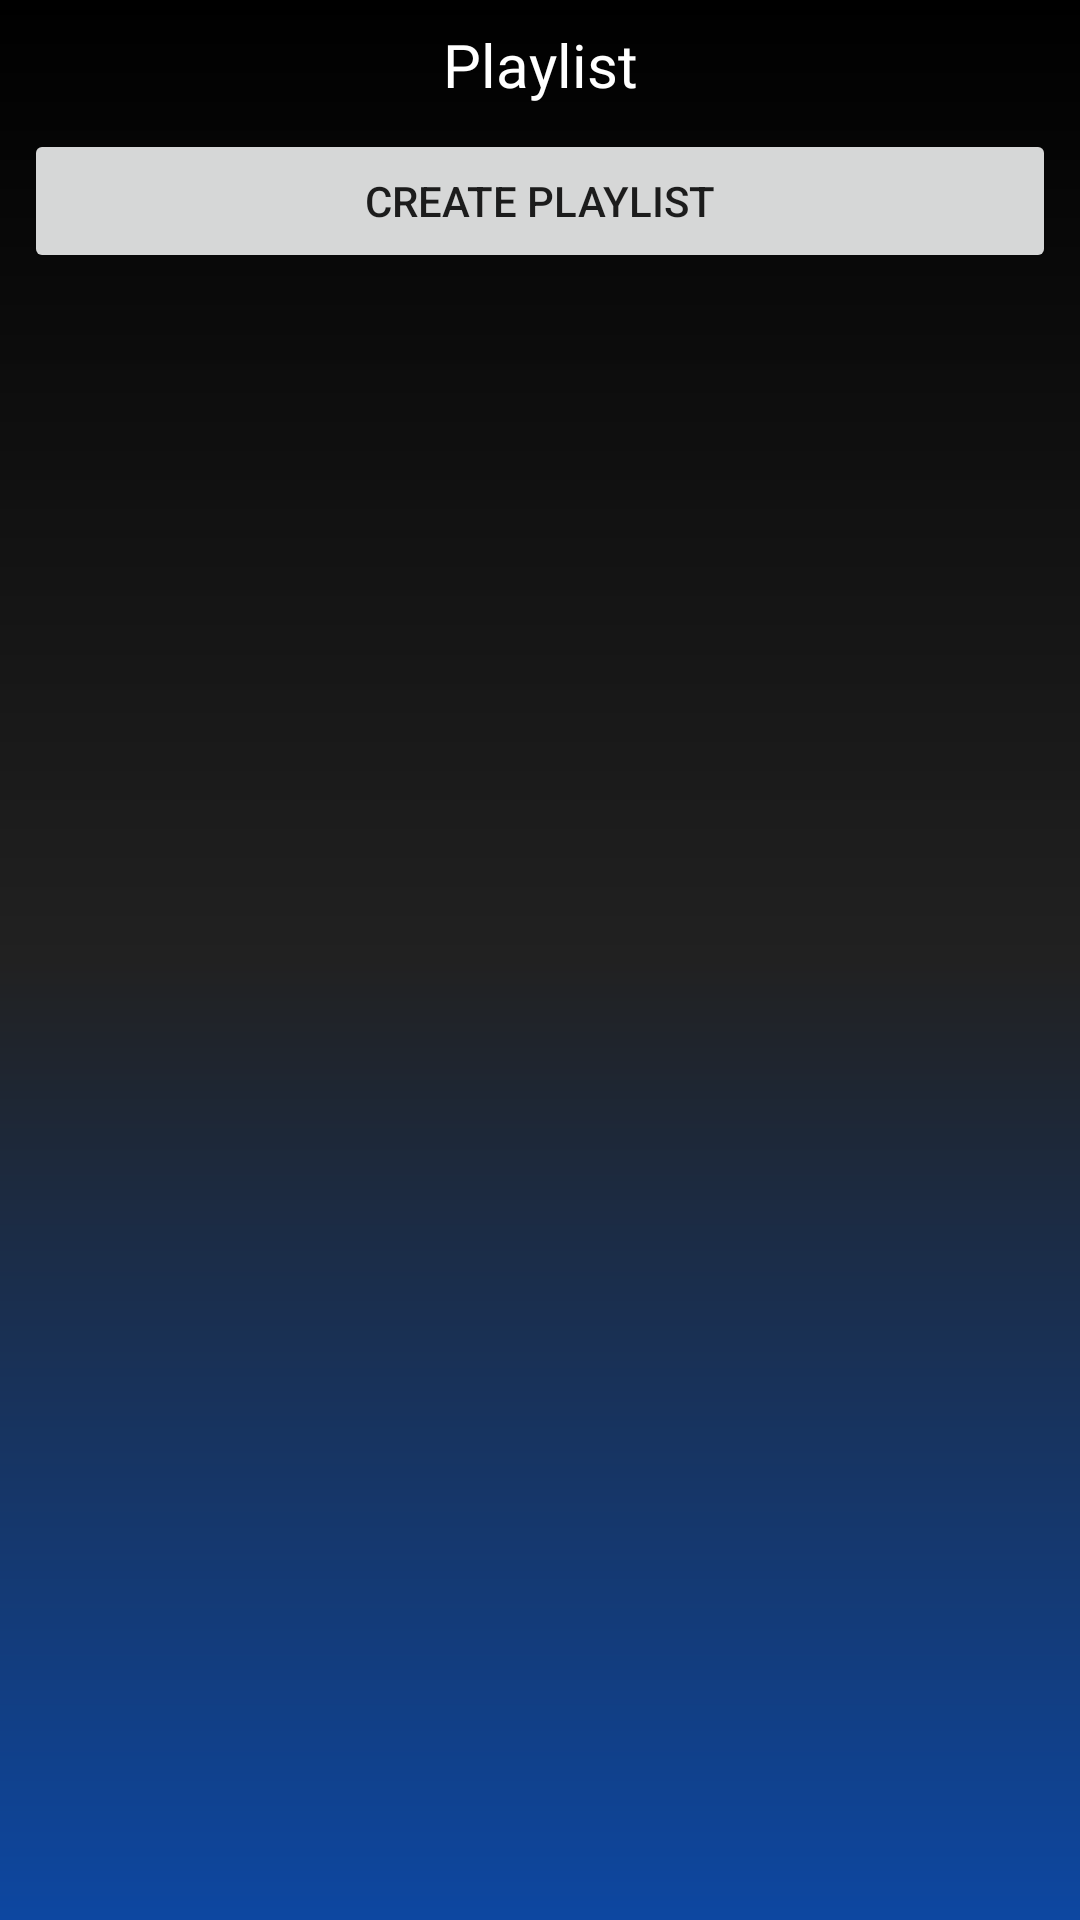

Produce the Android XML layout that renders to this screen, including the resource entries it uses.
<!-- AndroidManifest.xml: application theme Theme.UltimaxMusic -->
<!-- res/layout/fragment_playlist.xml -->
<?xml version="1.0" encoding="utf-8"?>
<androidx.constraintlayout.widget.ConstraintLayout xmlns:android="http://schemas.android.com/apk/res/android"
    xmlns:app="http://schemas.android.com/apk/res-auto"
    xmlns:tools="http://schemas.android.com/tools"
    android:layout_width="match_parent"
    android:layout_height="match_parent"
    tools:context=".ui.playlist.PlaylistFragment">

    <TextView
        android:id="@+id/tvPlaylist"
        android:layout_width="wrap_content"
        android:layout_height="wrap_content"
        android:layout_marginTop="8dp"
        android:fontFamily="@font/jost_semi_bold"
        android:text="Playlist"
        android:textColor="@color/white"
        android:textSize="20sp"
        app:layout_constraintEnd_toEndOf="parent"
        app:layout_constraintStart_toStartOf="parent"
        app:layout_constraintTop_toTopOf="parent" />

    <Button
        android:id="@+id/btnCreatePlaylist"
        android:layout_width="match_parent"
        android:layout_height="wrap_content"
        android:layout_margin="8dp"
        android:text="create playlist"
        app:layout_constraintTop_toBottomOf="@id/tvPlaylist" />

    <androidx.recyclerview.widget.RecyclerView
        android:id="@+id/rvPlaylist"
        android:layout_width="match_parent"
        android:layout_height="match_parent"
        app:layout_constrainedHeight="true"
        app:layout_constraintBottom_toBottomOf="parent"
        app:layout_constraintTop_toBottomOf="@id/btnCreatePlaylist" />

    <TextView
        android:id="@+id/tvEmptyPlaylist"
        android:layout_width="wrap_content"
        android:layout_height="wrap_content"
        android:fontFamily="@font/jost_regular"
        android:text="There is no playlist."
        android:textColor="@color/white"
        android:visibility="gone"
        app:layout_constraintBottom_toBottomOf="parent"
        app:layout_constraintEnd_toEndOf="parent"
        app:layout_constraintStart_toStartOf="parent"
        app:layout_constraintTop_toTopOf="parent" />

</androidx.constraintlayout.widget.ConstraintLayout>
<!-- resources referenced by this layout -->
<resources>
  <color name="white">#FFFFFFFF</color>
  <style name="Theme.UltimaxMusic" parent="Theme.MaterialComponents.DayNight.NoActionBar">
          <item name="android:windowBackground">@drawable/gradient_music_background</item>
  
          
          
          
          
          <item name="colorPrimary">@color/purple_500</item>
          <item name="colorPrimaryVariant">@color/black</item>
          <item name="colorOnPrimary">@color/white</item>
          
          <item name="colorSecondary">@color/teal_200</item>
          <item name="colorSecondaryVariant">@color/teal_700</item>
          <item name="colorOnSecondary">@color/black</item>
          
          <item name="android:statusBarColor" tools:targetApi="l">?attr/colorPrimaryVariant</item>
          
      </style>
  <!-- drawable gradient_music_background (drawable) -->
  <?xml version="1.0" encoding="utf-8"?>
  <shape xmlns:android="http://schemas.android.com/apk/res/android"
      android:shape="rectangle">
      <gradient
          android:angle="90"
          android:endColor="@color/black"
          android:centerColor="@color/grey_900"
          android:startColor="@color/blue_900" />
  
  </shape>
  <color name="purple_500">#FF6200EE</color>
  <color name="black">#FF000000</color>
  <color name="teal_200">#FF03DAC5</color>
  <color name="teal_700">#FF018786</color>
  <color name="grey_900">#212121</color>
  <color name="blue_900">#0D47A1</color>
</resources>
